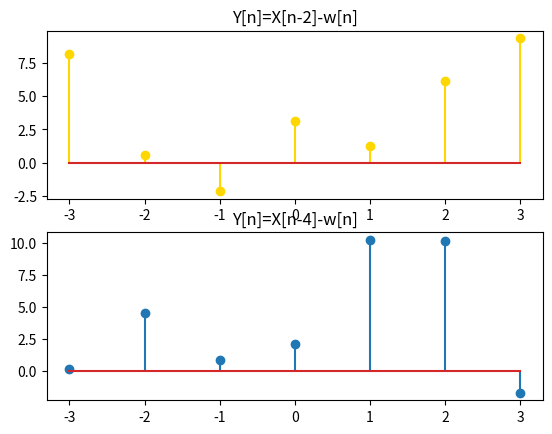

Generate this figure with matplotlib:
import matplotlib.pyplot as plt
import numpy as np

n = np.arange(-3, 4)
Xn = np.array([3, 11, 7, 0, -1, 4, 2])

n2 = np.random.normal(0, 1, size=len(n))
Yn1 = np.roll(Xn, -2) + n2
Yn2 = np.roll(Xn, -4) + n2
fig,axis = plt.subplots(2,1)
axis[0].stem(n, Yn1,'gold')
axis[0].set_title("Y[n]=X[n-2]-w[n]")
axis[1].stem(n, Yn2)
axis[1].set_title("Y[n]=X[n-4]-w[n]")
plt.show()

corr = np.corrcoef(Xn, Yn1)[0, 1]
corr2 = np.corrcoef(Xn, Yn2)[0, 1]
print(corr)
print(corr2)



